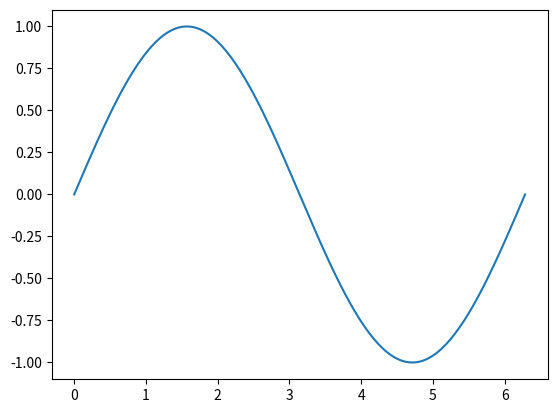
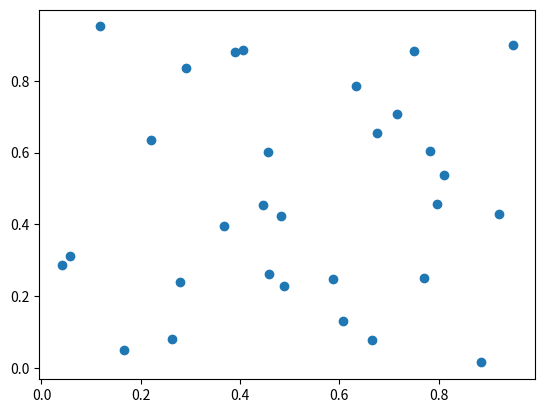
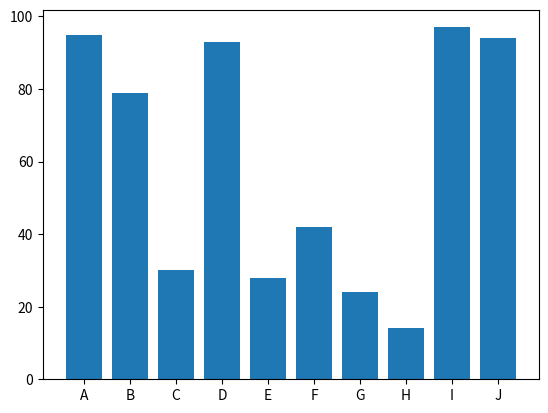
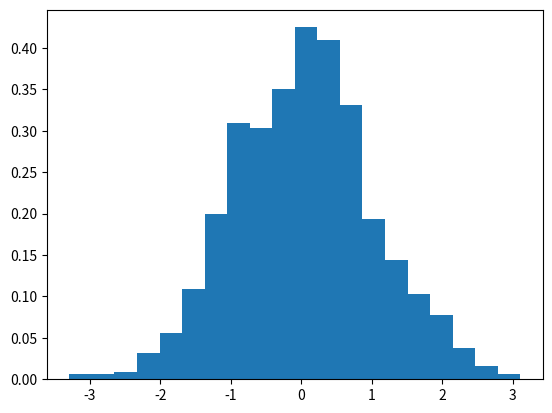
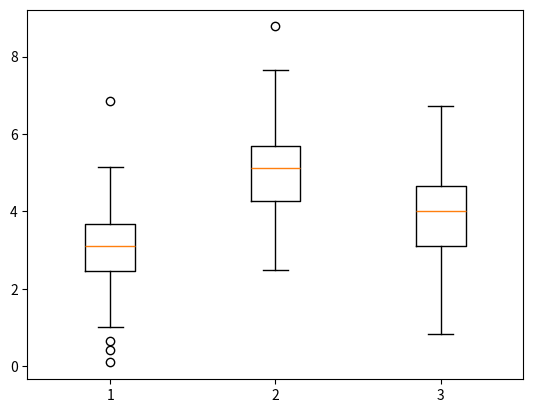
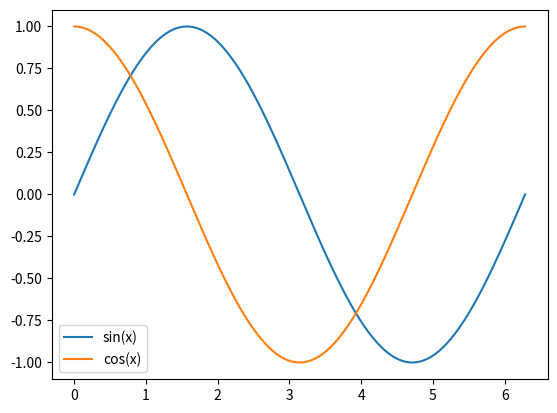
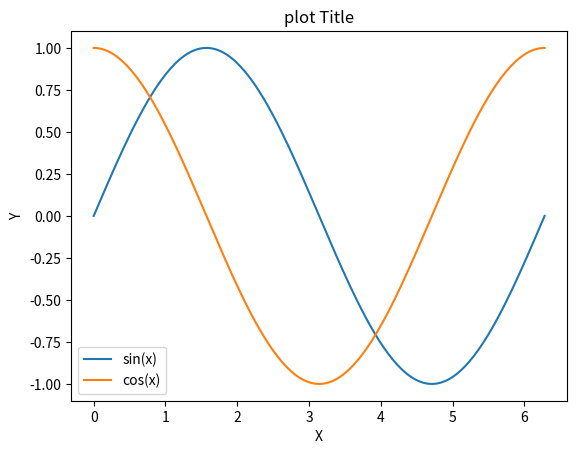
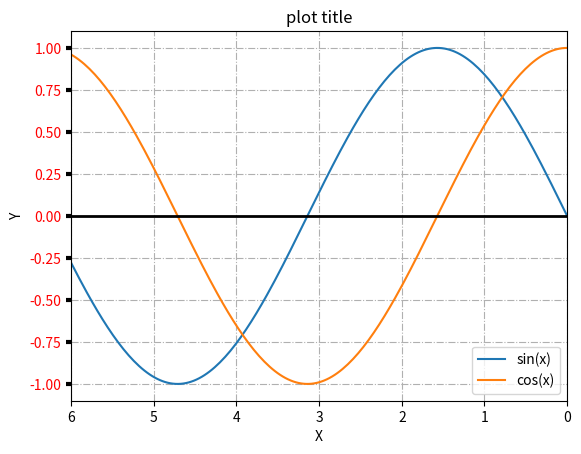

The matplotlib source for these figures, in order:
import sys
import matplotlib.pyplot as plot
import random
import string
import numpy as np

def plot_lines():
    x = np.linspace(0, 2 *np.pi, 200)
    print(f"{x = }")
    y = np.sin(x)
    fig, ax = plot.subplots()
    print(f"{type(fig) = }; {type(ax) = }")
    ax.plot(x, y)
    plot.show()

def plot_scutter():
    x = [random.random() for _ in range(30)]
    y = [random.random() for _ in range(30)]
    fig, ax = plot.subplots()
    ax.scatter(x, y)
    plot.show()

def plot_barchart():
    x = [random.randint(10, 100) for _ in range(10)]
    y = list(string.ascii_uppercase[:10])
    fig, ax = plot.subplots()
    ax.bar(y, x)
    plot.show()

def plot_histogram():
    data = [random.gauss(0, 1) for _ in range(1000)]
    fig, ax = plot.subplots()
    n, bins, patches = ax.hist(data, 20, density=True)
    plot.show()

def plot_boxplot():
    data = np.random.normal((3, 5, 4), (1.25, 1.00, 1.25),  (100, 3))
    fig, ax = plot.subplots()
    bplot = ax.boxplot(data)
    plot.show()

def plot_multiplot_and_export():
    fig, axs = plot.subplots(1,2)
    x1 = [3, 5]
    y1 = [5, 2]
    x2 = [3, 5]
    y2 = [8, 2]
    axs[0].plot(x1, y1)
    axs[1].scatter(x2, y2)
    plot.show()
    fig.savefig('plot_multiplot_and_export.png')
    plot.close(fig)

def plot_legend():
    x = np.linspace(0, 2 * np.pi, 200)
    y = np.sin(x)
    z = np.cos(x)
    fig, ax = plot.subplots()
    ax.plot(x, y, label="sin(x)")
    ax.plot(x, z,label="cos(x)")
    ax.legend()
    plot.show()

def plot_title_and_text():
    x = np.linspace(0, 2 * np.pi, 200)
    y = np.sin(x)
    z = np.cos(x)
    fig, ax = plot.subplots()
    ax.plot(x, y, label="sin(x)")
    ax.plot(x, z, label="cos(x)")
    ax.legend()
    ax.set_title("plot Title")
    ax.set_xlabel("X")
    ax.set_ylabel("Y")
    plot.show()

def plot_axes():
    fig, ax = plot.subplots()
    x = np.linspace(0, 2 * np.pi, 200)
    y = np.sin(x)
    z = np.cos(x)
    ax.plot(x, y, label="sin(x)")
    ax.plot(x, z, label="cos(x)")
    ax.legend()
    ax.set_title("plot title")
    #fig.subtitle("Useful for multiple plots")
    ax.set_xlabel("X")
    ax.set_ylabel("Y")
    ax.grid(True, linestyle="-.")
    ax.tick_params(axis ="y", labelcolor="r", labelsize="medium", width=3)
    ax.set_xlim(6,0)
    ax.axhline(0, color="black", linewidth=2)
    plot.show()

def main():
    plot_lines()
    plot_scutter()
    plot_barchart()
    plot_histogram()
    plot_boxplot()
    plot_multiplot_and_export()
    plot_legend()
    plot_title_and_text()
    plot_axes()
    return 0

if __name__ == "__main__":
    sys.exit(main())
